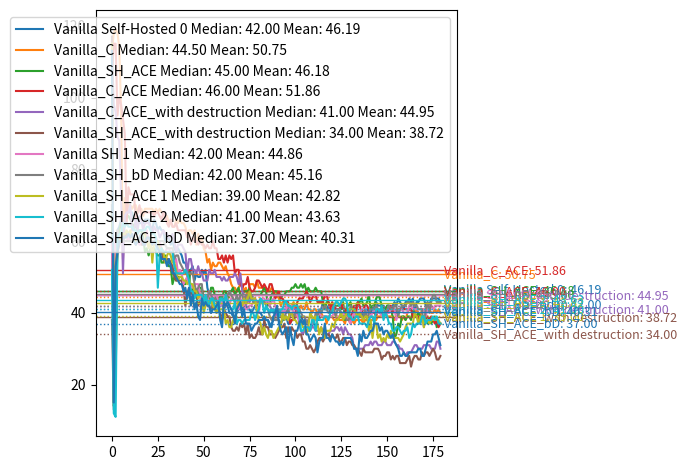

This figure's Python source:
from matplotlib import pyplot as plt
import numpy as np
data = {"Vanilla Self-Hosted 0": [70,15,60,63,64,66,68,66,70,68,68,68,66,66,66,65,65,65,66,66,66,64,63,66,65,63,64,63,63,60,61,61,59,60,58,57,58,57,56,54,54,52,49,52,53,49,51,50,50,52,51,52,47,45,44,44,44,45,41,42,43,41,42,42,40,40,39,39,40,41,41,41,42,42,41,41,40,41,42,42,40,40,39,38,38,38,36,37,38,38,38,38,37,38,38,39,37,37,38,38,39,39,39,39,38,37,38,36,36,36,38,38,38,38,41,43,41,41,42,40,41,42,41,41,41,40,40,40,39,40,39,38,40,40,40,40,40,38,40,41,40,40,41,42,43,42,42,42,42,41,42,42,41,42,43,42,44,43,42,41,43,43,44,43,44,39,43,43,44,44,44,42,43,42,44,44,44,44,44,43],
        "Vanilla_C": [113,118,119,118,114,96,55,72,67,70,70,69,70,70,68,69,69,67,69,69,69,69,69,68,69,68,69,68,68,66,67,65,65,64,64,66,65,66,65,65,64,62,63,63,62,63,59,62,60,61,58,57,54,55,52,54,53,53,54,54,53,52,53,51,50,48,47,47,46,47,48,48,46,47,43,48,48,48,47,49,47,47,47,47,46,46,46,47,46,46,45,44,42,43,43,42,42,42,42,43,41,42,41,42,41,41,43,41,41,40,41,41,40,40,40,39,39,37,39,39,39,38,38,39,38,38,38,37,39,38,37,38,37,38,38,38,38,37,38,38,38,38,38,38,38,39,39,39,39,39,39,39,39,39,38,39,39,39,38,39,38,40,41,41,40,40,41,40,39,41,41,40,41,41,40,40,41,40,41,40],
        "Vanilla_SH_ACE": [68,14,21,60,63,65,65,65,67,67,66,65,64,64,63,63,63,61,57,58,56,58,58,58,57,56,56,54,54,56,54,53,53,48,50,49,50,50,50,48,48,50,52,43,47,46,46,45,47,47,44,45,43,43,47,47,45,44,43,45,44,46,46,43,46,46,47,45,46,47,45,45,46,46,46,47,44,45,45,45,45,45,46,47,46,42,43,45,46,46,46,45,44,45,45,46,46,46,47,47,48,47,47,48,47,48,46,47,46,46,46,47,46,46,46,43,41,43,43,42,42,42,42,42,42,41,43,38,42,42,43,41,41,42,43,43,44,42,42,43,45,41,42,42,44,45,44,42,41,41,42,42,41,39,33,34,37,36,39,39,38,39,39,38,41,40,39,40,39,39,39,39,37,38,37,38,39,36,37,37],
        "Vanilla_C_ACE": [107,115,115,95,100,98,94,90,65,75,73,73,73,66,68,70,67,68,68,68,68,68,68,67,68,68,67,66,68,67,65,64,66,64,64,65,63,63,63,63,63,61,62,59,61,60,60,59,60,59,59,58,59,58,58,60,58,58,55,55,56,54,56,54,56,55,56,51,52,52,48,47,48,48,50,47,46,46,47,49,49,48,47,48,47,46,48,48,46,44,45,46,44,44,43,43,43,37,38,38,40,43,44,44,44,45,46,45,43,44,45,45,43,43,43,43,45,45,43,41,43,42,41,41,41,43,41,41,40,40,38,40,42,40,43,42,40,41,42,42,41,40,40,40,39,41,40,40,40,39,40,41,42,40,41,40,41,41,41,41,41,41,41,41,39,39,39,39,37,39,38,39,39,38,39,38,37,38,36,37],
        "Vanilla_C_ACE_with destruction": [113,98,96,89,88,72,51,67,68,68,70,63,63,66,63,67,66,63,65,65,65,64,62,64,63,63,61,62,63,62,62,61,61,62,60,57,59,59,59,58,57,51,55,55,52,52,51,53,51,51,49,49,49,52,51,51,52,50,50,50,49,50,49,49,50,50,50,51,50,48,51,46,45,42,44,43,44,44,44,43,43,43,43,43,43,43,42,41,41,39,40,41,40,40,41,40,42,41,41,41,41,41,37,35,34,35,35,35,35,36,36,35,35,35,36,35,34,34,34,35,35,35,36,36,35,36,34,36,35,34,34,33,30,30,30,30,30,30,31,31,31,32,31,32,32,31,31,31,32,32,31,31,31,32,32,31,31,30,30,29,28,29,29,29,30,31,31,30,30,30,31,31,31,31,30,30,30,32,32,30],
        "Vanilla_SH_ACE_with destruction": [117,15,48,57,59,61,61,61,62,62,61,62,61,59,60,61,59,59,59,60,61,60,59,59,59,58,57,57,55,54,55,55,54,53,50,49,49,49,49,47,42,45,47,46,44,46,45,42,43,45,45,43,43,42,40,43,42,40,41,40,38,41,40,39,39,36,35,35,36,35,37,36,37,34,37,33,34,33,33,34,36,34,34,38,36,36,34,34,34,33,34,35,36,36,37,33,36,34,36,35,35,33,34,34,32,32,30,30,31,30,29,30,32,33,33,32,33,34,34,33,34,33,33,34,32,32,33,33,31,32,32,31,31,30,30,29,28,30,29,29,29,29,29,30,30,30,29,27,28,28,29,29,27,28,27,28,28,26,26,26,26,27,28,25,27,28,28,27,27,29,28,29,29,28,29,30,29,27,27,28],
        "Vanilla SH 1": [60,15,61,61,61,60,60,60,60,61,60,60,60,60,60,59,60,60,60,63,60,60,60,60,61,60,60,58,57,57,58,58,57,57,54,55,51,52,51,48,49,50,48,48,47,48,48,48,45,41,43,45,43,46,44,42,45,45,43,42,43,42,45,44,42,44,44,43,43,41,44,43,42,41,41,42,42,43,43,42,40,43,44,44,43,44,42,43,44,42,41,40,40,41,40,42,40,41,42,40,40,39,38,38,37,37,38,36,36,37,38,38,40,40,39,39,39,39,39,39,39,40,39,39,39,40,40,39,39,38,37,39,40,39,39,39,41,41,41,40,40,39,40,41,40,40,40,39,40,39,40,40,41,41,41,38,40,41,41,40,40,40,42,42,41,41,41,41,41,41,41,39,41,42,42,41,42,42,42,42],
        "Vanilla_SH_bD": [38,13,28,63,60,60,60,60,60,60,60,60,60,60,60,60,60,60,60,60,60,60,60,60,60,60,60,60,60,59,58,58,58,58,55,56,56,54,53,52,51,51,51,51,51,48,46,47,48,48,41,44,44,46,45,44,44,43,42,44,44,44,44,45,46,45,44,43,45,43,45,45,43,45,45,44,45,43,43,42,43,44,43,43,42,41,39,38,39,38,38,41,39,39,39,40,41,39,40,39,40,40,41,40,39,39,37,38,39,39,37,40,39,41,40,41,42,41,40,40,41,41,39,41,41,39,39,39,38,38,42,41,41,40,39,39,39,39,41,38,40,41,41,41,42,41,41,41,41,40,41,42,41,41,42,42,39,41,42,42,42,43,43,42,43,42,42,41,41,41,36,41,43,40,43,45,45,43,43,43],
        "Vanilla_SH_ACE 1": [115,15,54,58,60,61,62,62,63,62,63,61,61,60,60,61,62,62,62,60,58,61,54,60,60,60,58,58,57,54,56,57,56,54,54,52,49,50,50,49,49,48,49,48,48,46,46,44,45,45,40,42,43,43,44,42,41,40,41,41,41,41,37,38,36,36,38,37,41,43,43,42,44,43,44,46,44,44,44,40,38,37,34,36,34,33,35,35,33,34,35,36,36,40,38,39,38,40,40,38,38,37,37,38,36,36,34,36,40,39,38,39,37,34,36,34,33,35,35,35,37,36,38,38,39,40,38,39,40,41,41,41,41,40,39,40,39,38,39,39,35,38,33,37,37,33,34,32,33,32,34,33,35,33,33,33,33,32,33,34,36,37,37,37,37,40,39,37,39,39,36,38,38,37,38,38,38,38,38,37],
        "Vanilla_SH_ACE 2": [52,12,11,61,62,62,65,64,65,64,64,64,63,63,62,63,63,63,63,64,64,63,62,62,61,47,56,58,57,57,57,57,57,57,53,51,51,51,51,51,52,51,49,46,46,44,45,45,45,45,43,45,43,42,44,44,42,42,41,44,44,43,45,43,42,41,41,43,37,38,38,37,38,38,38,38,40,40,38,40,41,44,43,40,42,41,40,41,40,41,41,39,41,41,43,43,42,42,41,42,42,42,40,35,35,36,36,36,35,38,38,35,39,38,38,38,39,39,38,40,40,42,43,43,42,43,44,44,43,39,39,38,38,39,39,37,37,37,37,36,38,39,39,37,41,41,40,42,38,40,39,37,37,35,35,36,36,35,34,35,35,36,33,34,37,36,37,37,37,39,39,37,38,38,38,39,38,39,37,37],
        "Vanilla_SH_ACE_bD": [113,15,53,57,60,60,61,61,61,62,61,62,60,59,60,61,62,59,59,61,61,60,59,60,59,58,57,55,55,55,53,55,53,51,51,50,49,48,48,46,47,44,47,42,45,41,43,39,38,44,42,43,42,42,40,41,41,42,43,38,36,43,42,43,42,41,40,37,41,42,43,39,41,37,37,37,35,36,37,37,38,38,38,39,38,38,37,36,39,40,42,37,35,34,35,36,30,36,33,31,35,35,37,38,37,38,34,34,32,33,34,33,29,32,33,33,37,33,33,32,34,33,32,32,31,32,31,33,33,33,33,32,30,30,28,34,32,35,33,33,34,35,35,37,37,37,35,36,34,35,35,34,33,34,32,31,30,28,28,29,28,28,29,29,29,29,29,30,30,28,28,30,32,32,32,34,34,35,33,31],

        }

fig, ax = plt.subplots()

for i, trial in enumerate(data.keys()):
    trial_data = data[trial]
    mean = np.mean(trial_data)
    median = np.median(trial_data)

    # Plot the line and save its color
    line, = ax.plot(trial_data, label=f"{trial} Median: {median:.2f} Mean: {mean:.2f}")
    color = line.get_color()

    # Add mean and median lines
    ax.axhline(mean, color=color, linestyle='-', linewidth=1)
    ax.axhline(median, color=color, linestyle=':', linewidth=1)

    # Annotate mean
    ax.text(len(trial_data) + 1, mean, f"{trial}: {mean:.2f}",
            color=color, va='center', fontsize=9)

    # Annotate median
    ax.text(len(trial_data) + 1, median, f"{trial}: {median:.2f}",
            color=color, va='center', fontsize=9, style='italic')

ax.legend()
plt.tight_layout()
plt.show()

